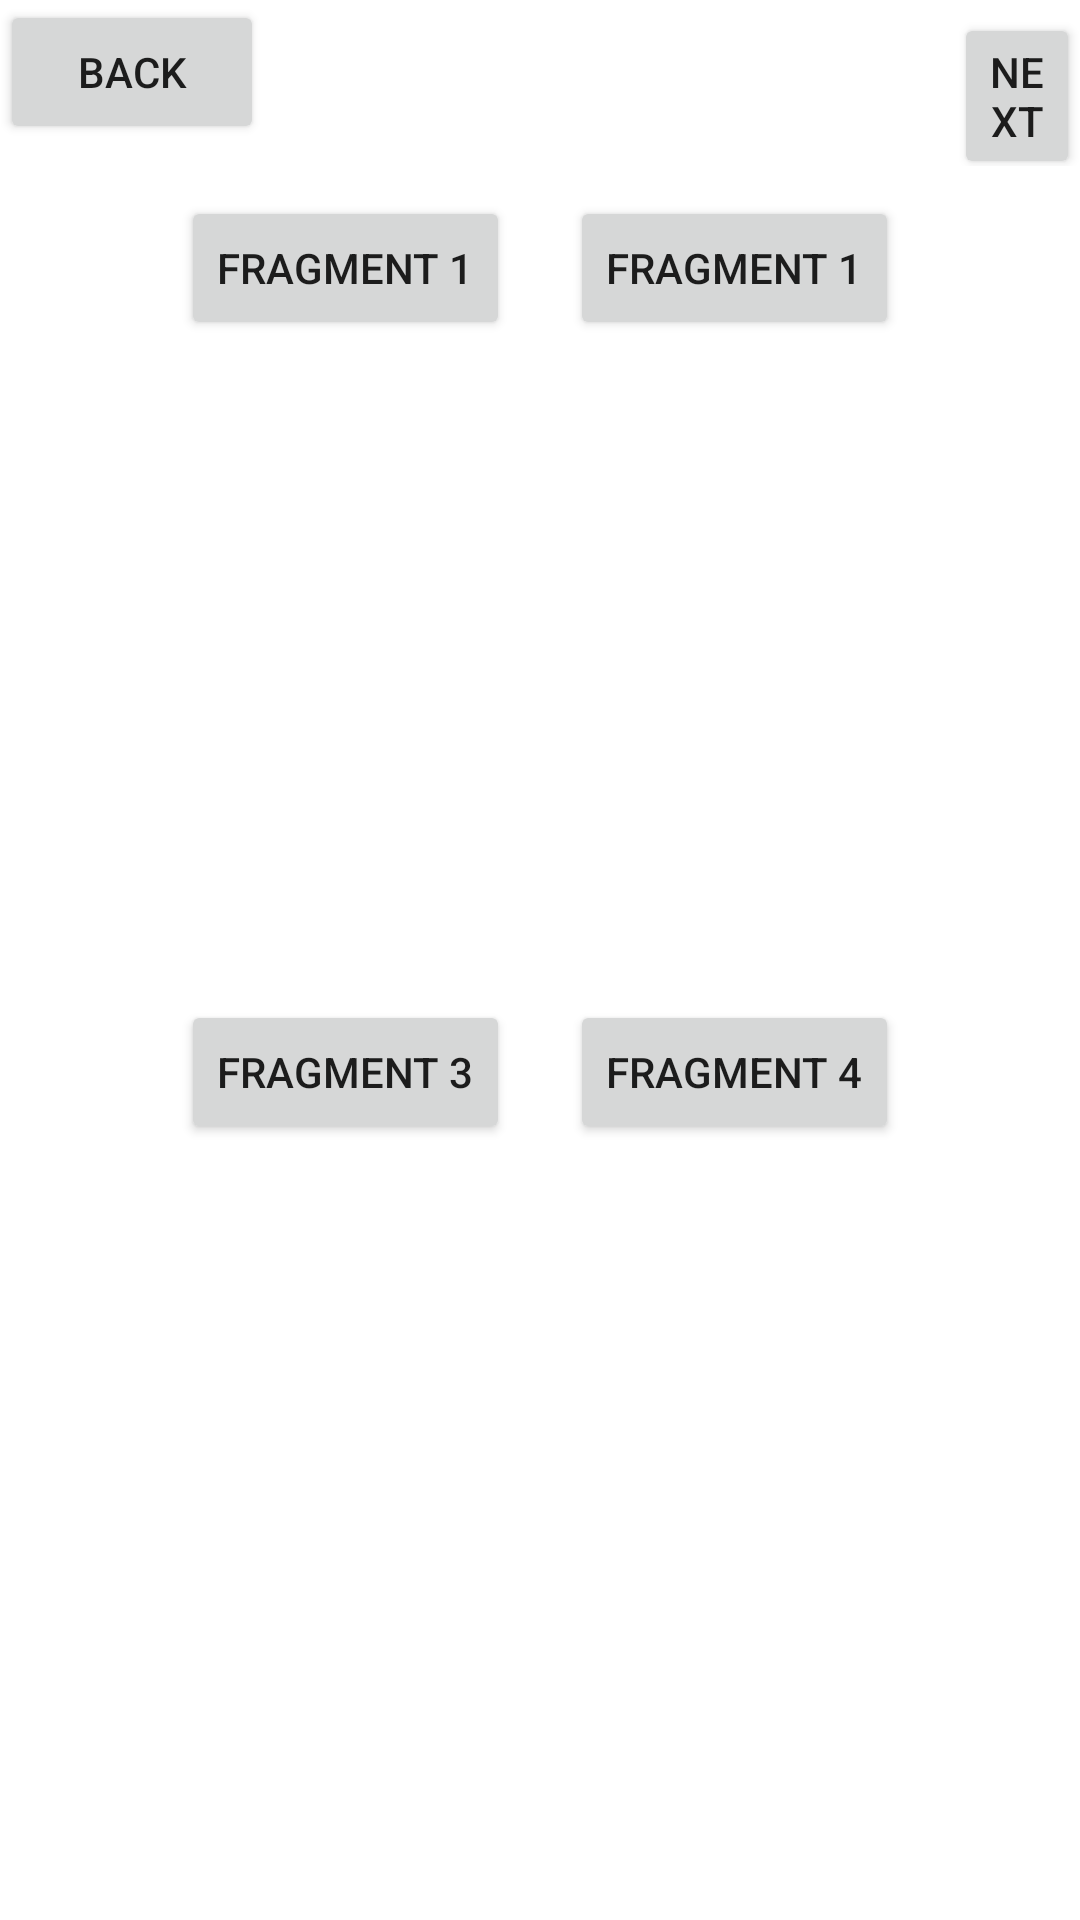

Produce the Android XML layout that renders to this screen, including the resource entries it uses.
<!-- AndroidManifest.xml: application theme Theme.Kotlin_1 -->
<!-- res/layout/fragment_ex_layout.xml -->
<?xml version="1.0" encoding="utf-8"?>
<LinearLayout xmlns:android="http://schemas.android.com/apk/res/android"
    android:layout_width="match_parent"
    android:layout_height="match_parent"
    android:orientation="vertical">

    <LinearLayout
        android:layout_width="match_parent"
        android:layout_height="wrap_content"
        android:orientation="horizontal">

        <Button
            android:id="@+id/btnBackToThirdActivity"
            android:layout_width="wrap_content"
            android:layout_height="wrap_content"
            android:text="back"/>

        <Button
            android:layout_width="wrap_content"
            android:layout_height="wrap_content"
            android:layout_marginLeft="230dp"
            android:text="next"/>

    </LinearLayout>

    <LinearLayout
        android:layout_width="match_parent"
        android:layout_height="wrap_content"
        android:orientation="horizontal"
        android:gravity="center">

        <Button
            android:id="@+id/btnReplayFragment1"
            android:layout_width="wrap_content"
            android:layout_height="wrap_content"
            android:layout_margin="10dp"
            android:text="fragment 1"/>

        <Button
            android:id="@+id/btnReplayFragment2"
            android:layout_width="wrap_content"
            android:layout_height="wrap_content"
            android:layout_margin="10dp"
            android:text="fragment 1"/>

    </LinearLayout>

    <FrameLayout
        android:id="@+id/contentView1"
        android:layout_width="200dp"
        android:layout_height="200dp"/>

    <LinearLayout
        android:layout_width="match_parent"
        android:layout_height="wrap_content"
        android:orientation="horizontal"
        android:gravity="center">

        <Button
            android:id="@+id/btnReplayFragment3"
            android:layout_width="wrap_content"
            android:layout_height="wrap_content"
            android:layout_margin="10dp"
            android:text="fragment 3"/>

        <Button
            android:id="@+id/btnReplayFragment4"
            android:layout_width="wrap_content"
            android:layout_height="wrap_content"
            android:layout_margin="10dp"
            android:text="fragment 4"/>

    </LinearLayout>

    <LinearLayout
        android:layout_width="match_parent"
        android:layout_height="wrap_content"
        android:orientation="horizontal"
        android:gravity="center">

        <FrameLayout
            android:id="@+id/contentView2"
            android:layout_width="200dp"
            android:layout_height="200dp"/>

        <FrameLayout
            android:id="@+id/contentView3"
            android:layout_width="200dp"
            android:layout_height="200dp"/>

    </LinearLayout>
</LinearLayout>
<!-- resources referenced by this layout -->
<resources>
  <style name="Theme.Kotlin_1" parent="Theme.MaterialComponents.DayNight.DarkActionBar">
          
          <item name="colorPrimary">@color/purple_500</item>
          <item name="colorPrimaryVariant">@color/purple_700</item>
          <item name="colorOnPrimary">@color/white</item>
          
          <item name="colorSecondary">@color/teal_200</item>
          <item name="colorSecondaryVariant">@color/teal_700</item>
          <item name="colorOnSecondary">@color/black</item>
          
          <item name="android:statusBarColor">?attr/colorPrimaryVariant</item>
          
      </style>
  <!-- not gathered from this repository: default colours our renderer supplied (Android Studio template values) -->
  <color name="purple_500">#FF6200EE</color>
  <color name="purple_700">#FF3700B3</color>
  <color name="teal_200">#FF03DAC5</color>
  <color name="teal_700">#FF018786</color>
  <color name="black">#FF000000</color>
  <color name="white">#FFFFFFFF</color>
</resources>
